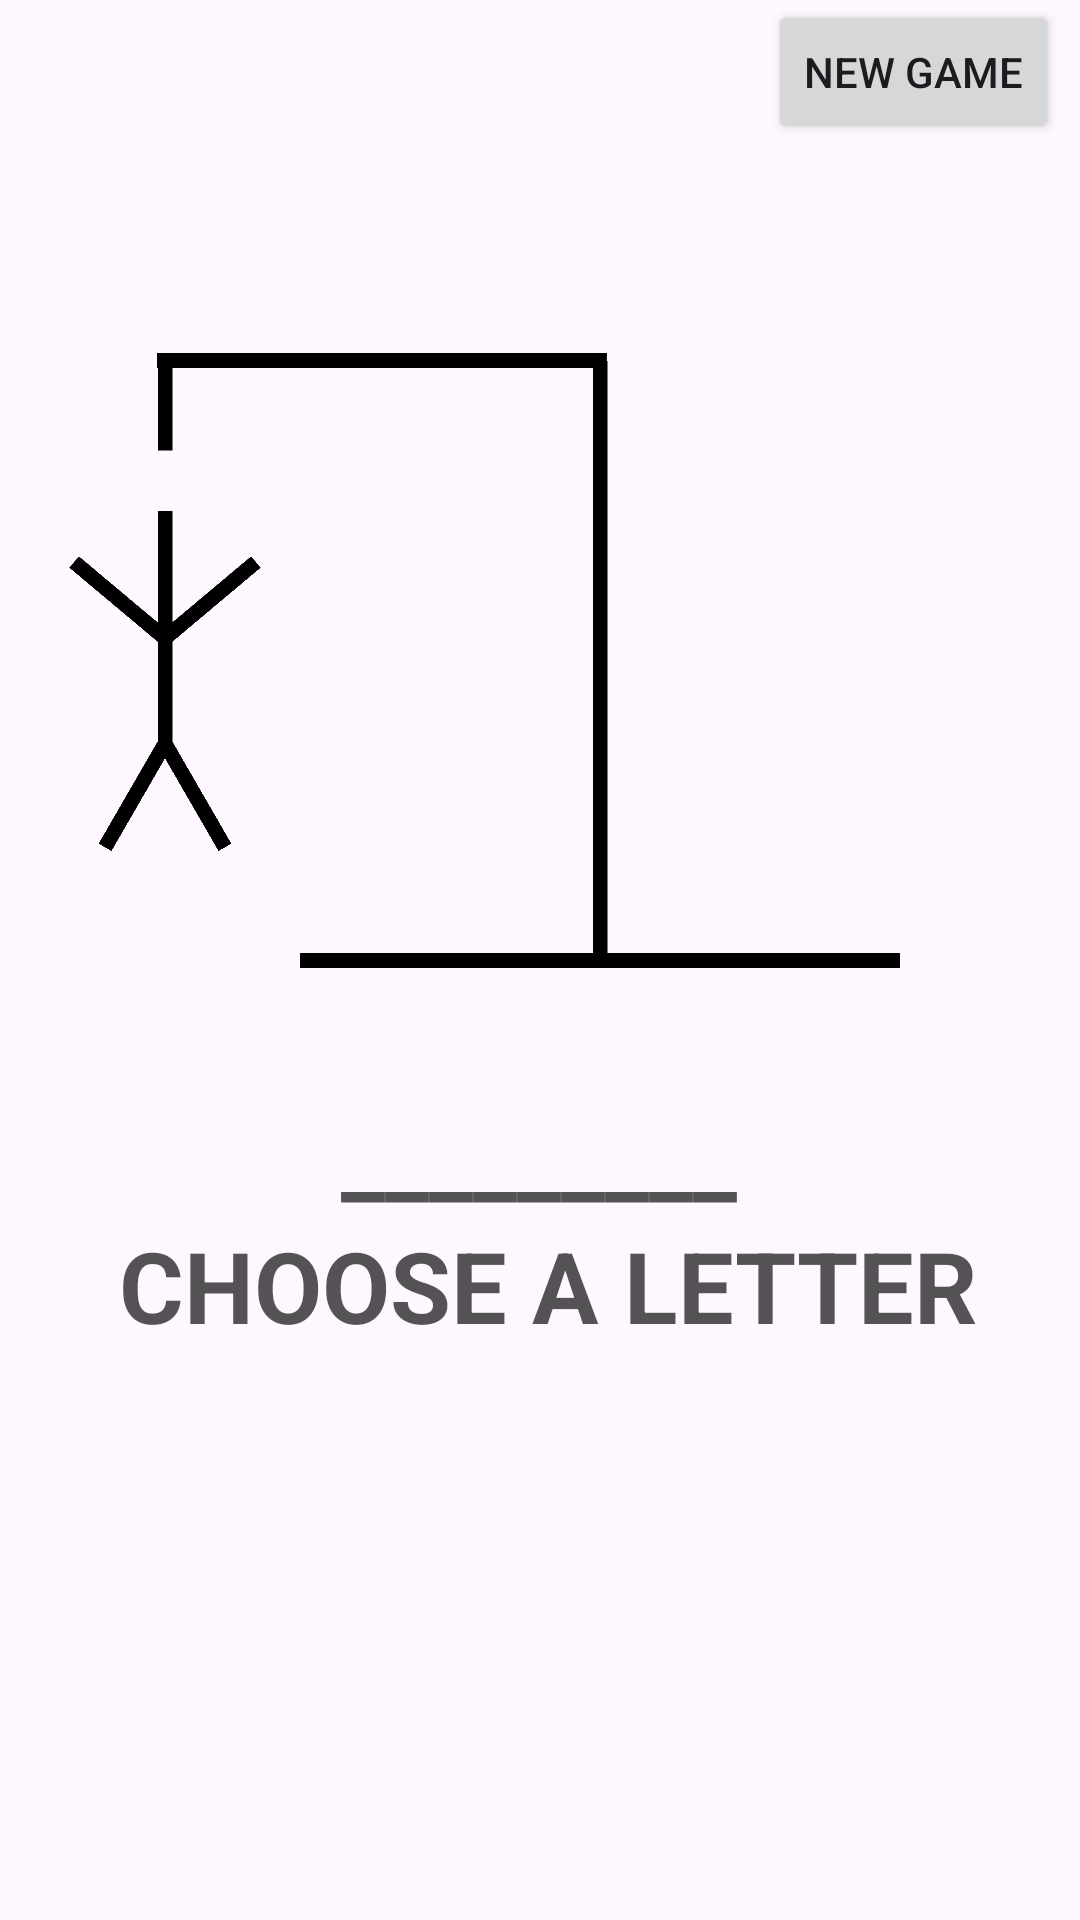

Produce the Android XML layout that renders to this screen, including the resource entries it uses.
<!-- AndroidManifest.xml: application theme Theme.AyeHangmanGame -->
<!-- res/layout/activity_main.xml -->
<?xml version="1.0" encoding="utf-8"?>
<androidx.constraintlayout.widget.ConstraintLayout xmlns:android="http://schemas.android.com/apk/res/android"
    xmlns:app="http://schemas.android.com/apk/res-auto"
    xmlns:tools="http://schemas.android.com/tools"
    android:layout_width="match_parent"
    android:layout_height="match_parent"
    android:gravity="center"
    android:orientation="vertical"
    tools:context=".MainActivity">

    <Button
        android:id="@+id/newGame"
        android:layout_width="wrap_content"
        android:layout_height="wrap_content"
        android:layout_marginEnd="7dp"
        android:text="@string/new_game"
        app:layout_constraintEnd_toEndOf="parent"
        app:layout_constraintTop_toTopOf="parent" />

    <ImageView
        android:id="@+id/base"
        android:layout_width="wrap_content"
        android:layout_height="wrap_content"
        android:background="@drawable/line_shape"
        android:translationX="20dp"
        app:layout_constraintBottom_toBottomOf="parent"
        app:layout_constraintEnd_toEndOf="parent"
        app:layout_constraintStart_toStartOf="parent"
        app:layout_constraintTop_toTopOf="parent" />

    <ImageView
        android:id="@+id/pole"
        android:layout_width="wrap_content"
        android:layout_height="wrap_content"
        android:background="@drawable/line_shape"
        android:rotation="90"
        android:translationX="20dp"
        android:translationY="-95dp"
        app:layout_constraintBottom_toTopOf="@+id/base"
        app:layout_constraintEnd_toEndOf="@+id/base"
        app:layout_constraintStart_toStartOf="@+id/base" />

    <ImageView
        android:id="@+id/overhang"
        android:layout_width="wrap_content"
        android:layout_height="wrap_content"
        android:background="@drawable/line_shape"
        android:scaleX="0.75"
        android:translationX="-52.7dp"
        android:translationY="-190dp"
        app:layout_constraintBottom_toTopOf="@+id/pole"
        app:layout_constraintEnd_toEndOf="@+id/pole"
        app:layout_constraintStart_toStartOf="@+id/pole" />

    <ImageView
        android:id="@+id/rope"
        android:layout_width="wrap_content"
        android:layout_height="wrap_content"
        android:background="@drawable/line_shape"
        android:rotation="90"
        android:scaleX="0.15"
        android:translationX="-125dp"
        android:translationY="-180dp"
        app:layout_constraintEnd_toEndOf="@+id/overhang"
        app:layout_constraintStart_toStartOf="@+id/overhang"
        app:layout_constraintTop_toBottomOf="@+id/overhang" />

    <ImageView
        android:id="@+id/head"
        android:layout_width="wrap_content"
        android:layout_height="wrap_content"
        android:background="@drawable/circle_shape"
        android:scaleX="0.7"
        android:scaleY="0.7"
        android:translationX="-125dp"
        android:translationY="-180dp"
        android:visibility="invisible"
        app:layout_constraintEnd_toEndOf="@+id/rope"
        app:layout_constraintStart_toStartOf="@+id/rope"
        app:layout_constraintTop_toBottomOf="@+id/rope" />

    <ImageView
        android:id="@+id/body"
        android:layout_width="wrap_content"
        android:layout_height="wrap_content"
        android:background="@drawable/line_shape"
        android:rotation="90"
        android:scaleX="0.4"
        android:scaleY="1"
        android:translationX="-125dp"
        android:translationY="-160dp"
        android:visibility="visible"
        app:layout_constraintEnd_toEndOf="@+id/head"
        app:layout_constraintStart_toStartOf="@+id/head"
        app:layout_constraintTop_toBottomOf="@+id/head" />

    <ImageView
        android:id="@+id/leftArm"
        android:layout_width="wrap_content"
        android:layout_height="wrap_content"
        android:background="@drawable/line_shape"
        android:rotation="40"
        android:scaleX="0.2"
        android:scaleY="1"
        android:translationX="-140dp"
        android:translationY="-170dp"
        android:visibility="visible"
        app:layout_constraintEnd_toEndOf="@+id/head"
        app:layout_constraintStart_toStartOf="@+id/head"
        app:layout_constraintTop_toBottomOf="@+id/head" />

    <ImageView
        android:id="@+id/rightArm"
        android:layout_width="wrap_content"
        android:layout_height="wrap_content"
        android:background="@drawable/line_shape"
        android:rotation="-40"
        android:scaleX="0.2"
        android:scaleY="1"
        android:translationX="-110dp"
        android:translationY="-170dp"
        android:visibility="visible"
        app:layout_constraintEnd_toEndOf="@+id/head"
        app:layout_constraintStart_toStartOf="@+id/head"
        app:layout_constraintTop_toBottomOf="@+id/head" />

    <ImageView
        android:id="@+id/leftLeg"
        android:layout_width="wrap_content"
        android:layout_height="wrap_content"
        android:background="@drawable/line_shape"
        android:rotation="60"
        android:scaleX="0.2"
        android:scaleY="1"
        android:translationX="-115dp"
        android:translationY="-105dp"
        android:visibility="visible"
        app:layout_constraintEnd_toEndOf="@+id/head"
        app:layout_constraintStart_toStartOf="@+id/head"
        app:layout_constraintTop_toBottomOf="@+id/head" />

    <ImageView
        android:id="@+id/rightLeg"
        android:layout_width="wrap_content"
        android:layout_height="wrap_content"
        android:background="@drawable/line_shape"
        android:rotation="-60"
        android:scaleX="0.2"
        android:scaleY="1"
        android:translationX="-135dp"
        android:translationY="-105dp"
        android:visibility="visible"
        app:layout_constraintEnd_toEndOf="@+id/head"
        app:layout_constraintStart_toStartOf="@+id/head"
        app:layout_constraintTop_toBottomOf="@+id/head" />


    <TextView
        android:id="@+id/gameTextView"
        android:layout_width="wrap_content"
        android:layout_height="wrap_content"
        android:autofillHints="no"
        android:hint="@string/empty"
        android:minHeight="48dp"
        android:textAlignment="center"
        android:textColorHint="#AA000000"
        android:textSize="16pt"
        android:textStyle="bold"
        app:layout_constraintBottom_toBottomOf="parent"
        app:layout_constraintEnd_toEndOf="parent"
        app:layout_constraintHorizontal_bias="0.498"
        app:layout_constraintStart_toStartOf="parent"
        app:layout_constraintTop_toTopOf="parent"
        app:layout_constraintVertical_bias="0.612" />

    <TextView
        android:id="@+id/prompt"
        android:layout_width="328dp"
        android:layout_height="48dp"
        android:layout_margin="168dp"
        android:text="@string/choose_a_letter"
        android:textAlignment="center"
        android:textColor="#AA000000"
        android:textSize="16pt"
        android:textStyle="bold"
        app:layout_constraintBottom_toBottomOf="parent"
        app:layout_constraintEnd_toEndOf="parent"
        app:layout_constraintHorizontal_bias="0.493"
        app:layout_constraintStart_toStartOf="parent"
        app:layout_constraintTop_toTopOf="parent"
        app:layout_constraintVertical_bias="0.931" />

    <TextView
        android:id="@+id/hintView"
        android:layout_width="149dp"
        android:layout_height="49dp"
        android:layout_marginTop="48dp"
        android:textAlignment="center"
        android:textColor="#AA000000"
        android:textSize="12pt"
        android:textStyle="bold"
        android:visibility="invisible"
        app:layout_constraintStart_toEndOf="parent"
        app:layout_constraintTop_toBottomOf="parent" />

    <androidx.recyclerview.widget.RecyclerView
        android:id="@+id/recyclerView"
        android:layout_width="match_parent"
        android:layout_height="wrap_content"
        android:layout_marginStart="25dp"
        android:layout_marginEnd="25dp"
        android:layout_marginBottom="100dp"
        app:layout_constraintBottom_toBottomOf="parent"
        app:layout_constraintEnd_toEndOf="parent"
        app:layout_constraintStart_toStartOf="parent" />

    </androidx.constraintlayout.widget.ConstraintLayout>
<!-- resources referenced by this layout -->
<resources>
  <!-- drawable circle_shape (drawable) -->
  <shape xmlns:android="http://schemas.android.com/apk/res/android"
      android:shape="oval">
      <solid android:color="#000000" />
      <size
          android:width="50dp"
          android:height="50dp" /> 
  </shape>
  <!-- drawable line_shape (drawable) -->
  <shape xmlns:android="http://schemas.android.com/apk/res/android"
      android:shape="rectangle">
      <gradient
          android:startColor="#000000"
          android:endColor="#000000"
          android:type="linear"
          android:angle="0" />
  
      <size
          android:width="200dp"
          android:height="5dp"/>
  
  </shape>
  <string name="choose_a_letter">CHOOSE A LETTER</string>
  <string name="empty">_________</string>
  <string name="new_game">New Game</string>
  <style name="Theme.AyeHangmanGame" parent="Base.Theme.AyeHangmanGame" />
  <style name="Base.Theme.AyeHangmanGame" parent="Theme.Material3.DayNight.NoActionBar">
          
          
      </style>
</resources>
